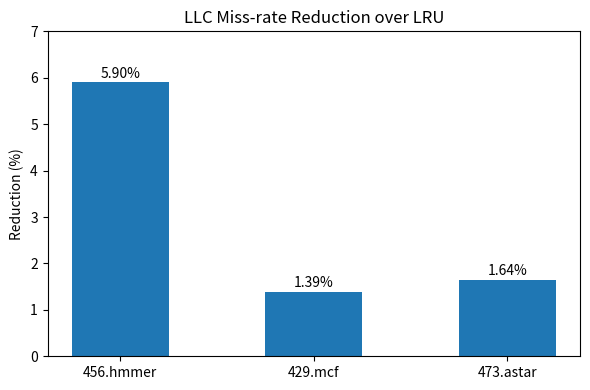

The matplotlib source for this figure:
import matplotlib.pyplot as plt

# Benchmarks
benchmarks = ["456.hmmer", "429.mcf", "473.astar"]

# Miss-rate reduction (%)
reduction = [5.9033, 1.3881, 1.6444]

plt.figure(figsize=(6,4))
plt.bar(benchmarks, reduction, width=0.5)

plt.title("LLC Miss-rate Reduction over LRU")
plt.ylabel("Reduction (%)")
plt.ylim(0, 7)

# Value labels on top of bars
for i, value in enumerate(reduction):
    plt.text(i, value + 0.1, f"{value:.2f}%", ha="center")

plt.tight_layout()
plt.show()
